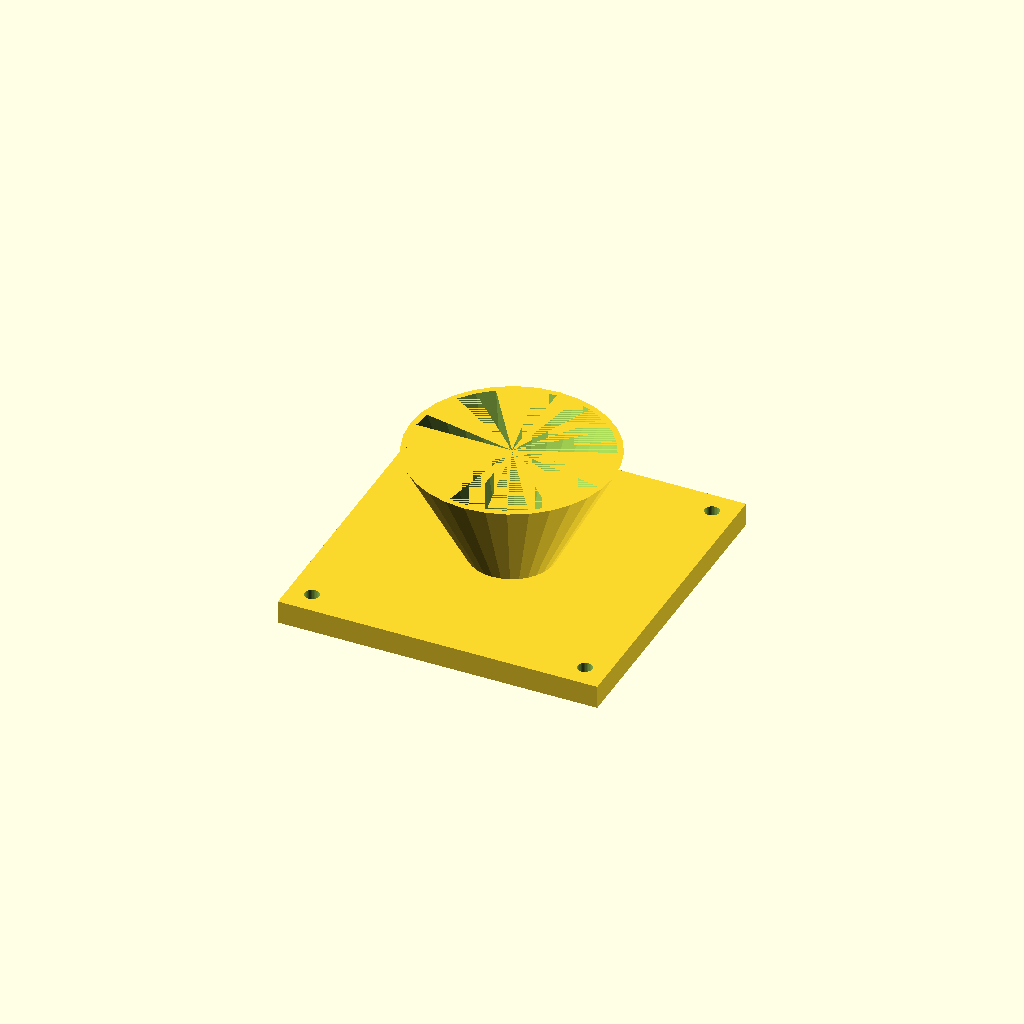
Cell 1: rendered with the file's own defaults.
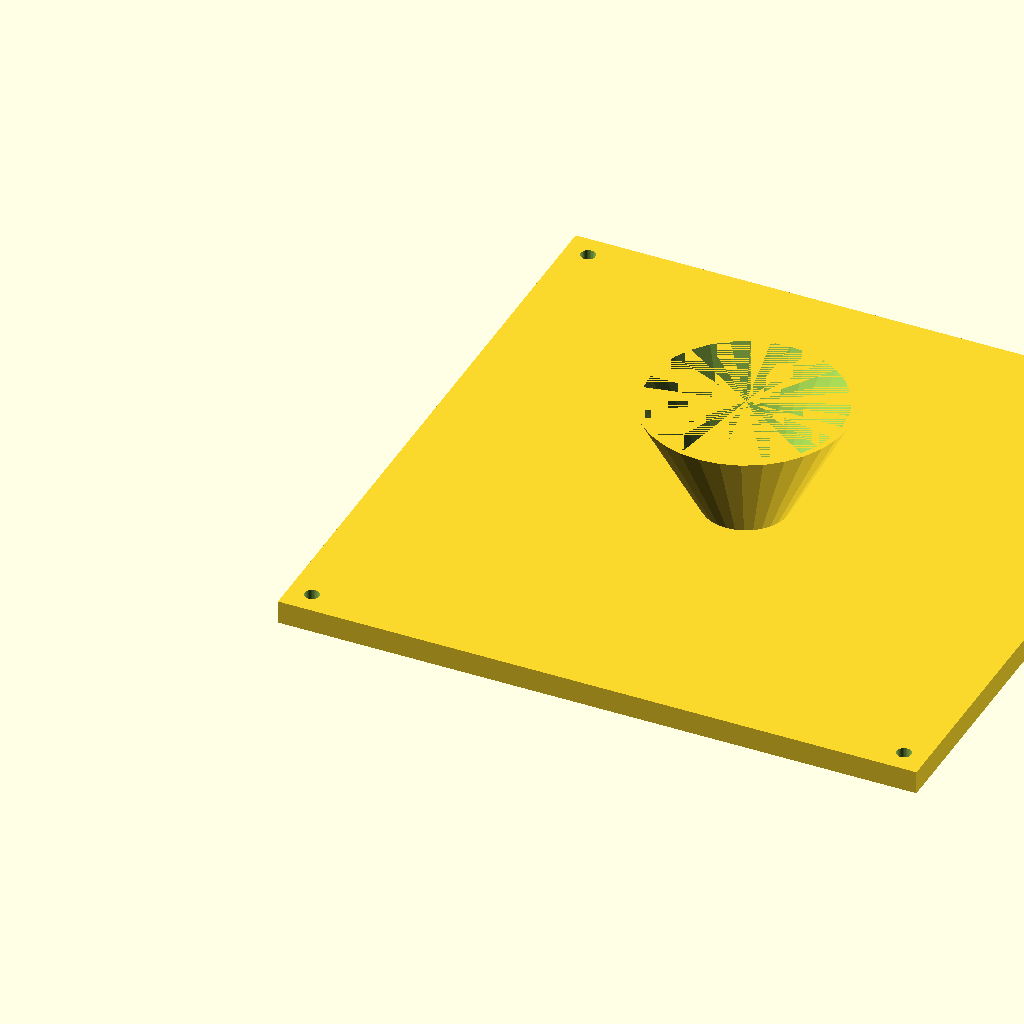
Cell 2 — fl set to 220, the other parameters unchanged.
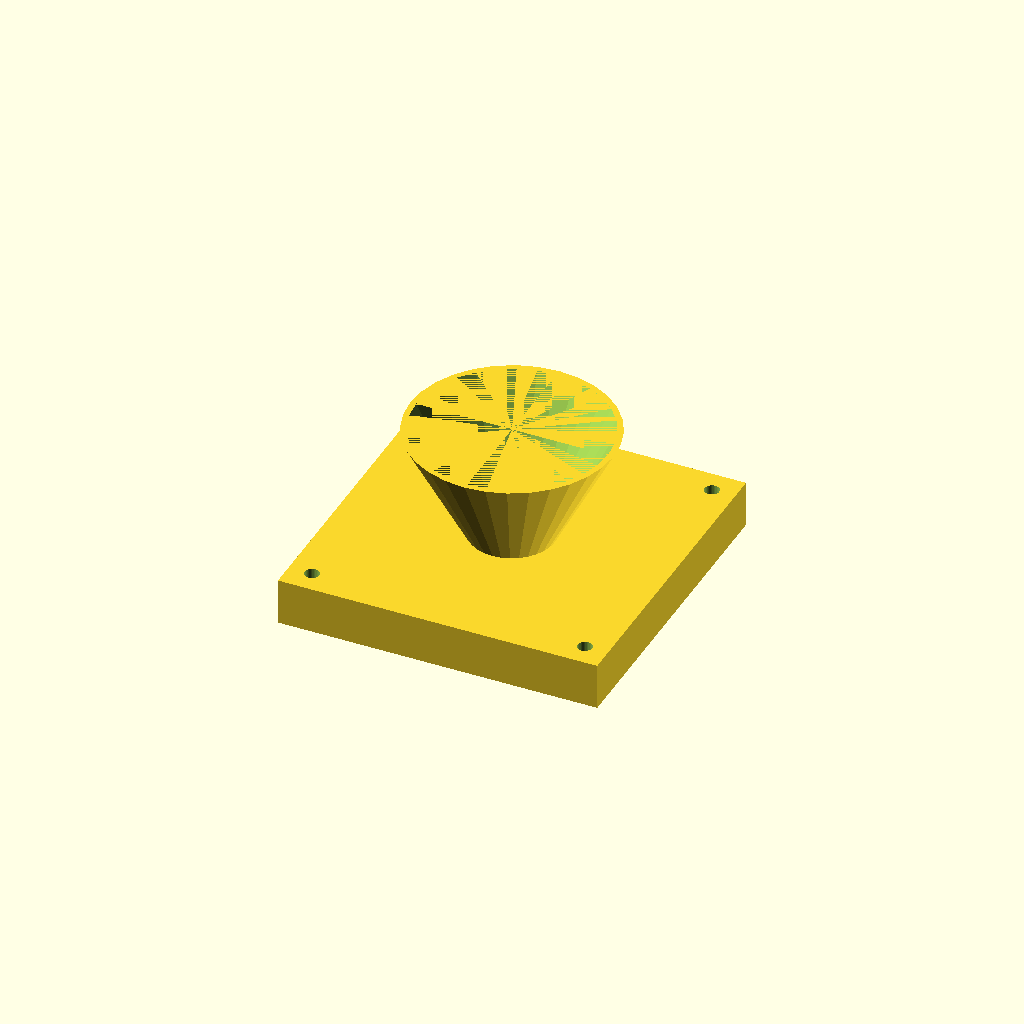
Cell 3 — fl_t set to 16, the other parameters unchanged.
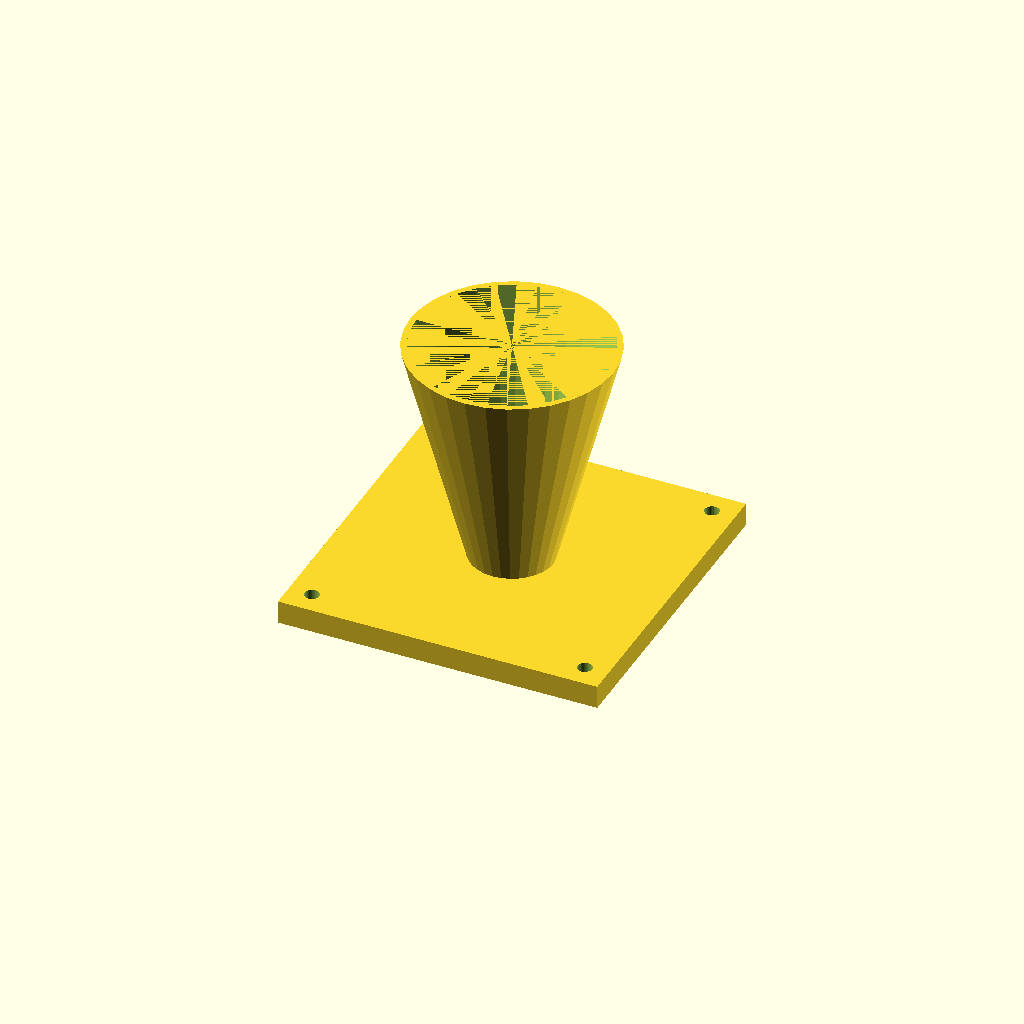
Cell 4: cone_h = 80 (everything else at default).
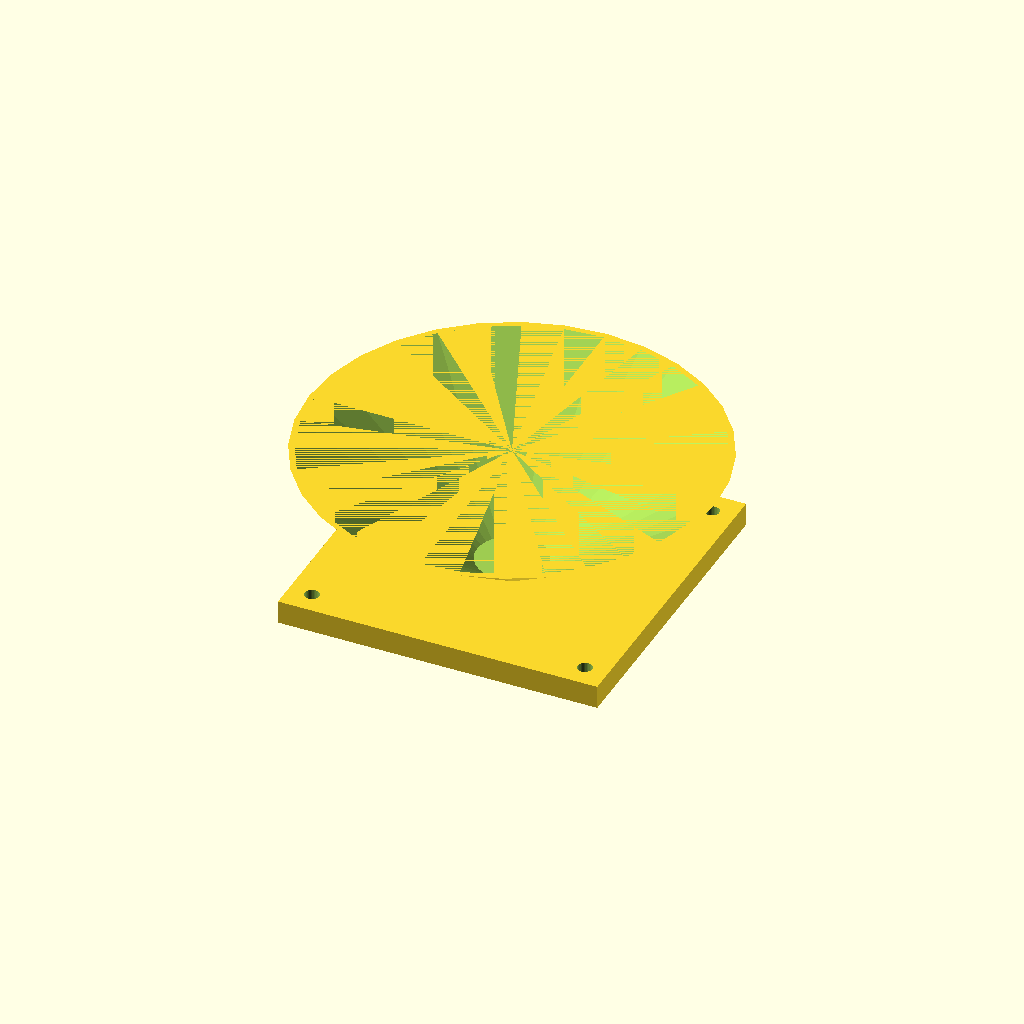
Cell 5: top_d = 140 (everything else at default).
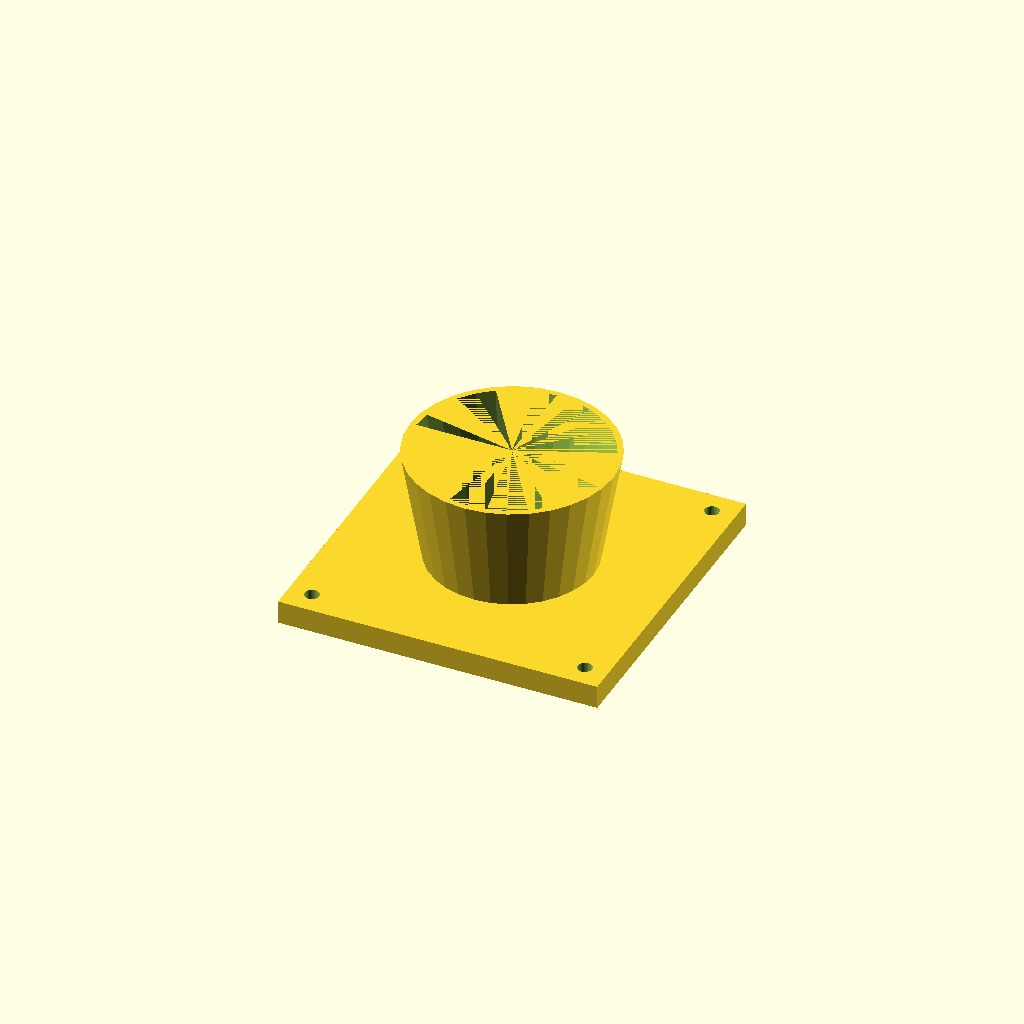
Cell 6: the same model with bot_d = 56.
All cells are drawn from one camera (rotation 55°, 0°, 25°, orthographic, colour scheme Cornfield), so only the parameter changes between them.
Source of the model, optional_data/data/solid3/hopper/part_0073.scad:
$fn = 32;

// ----------------------------------------------------------------------
// Hopper: flanged with square flange
// ----------------------------------------------------------------------

// --- parameters (mm) ---
fl = 110;                 // flange side, X and Y
fl_t = 8;                 // flange thickness
cone_h = 40;              // cone height above the flange
top_d = 70;               // cone mouth diameter
bot_d = 28;               // cone spout diameter
wall = 2;                 // cone wall thickness
hole_r = 2.5;             // flange hole radius
hole_in = 8;              // hole inset from the corners

bore_d = bot_d - 2 * wall;  // spout bore diameter
total_h = fl_t + cone_h - 1;  // overall height

difference() {
  union() {
    cube([fl, fl, fl_t]);
    translate([fl / 2, fl / 2, fl_t - 1])
      cylinder(h = cone_h, d1 = bot_d, d2 = top_d);
  }
  translate([fl / 2, fl / 2, fl_t - 2])
    cylinder(h = cone_h + 1, d1 = bore_d, d2 = top_d - 2 * wall);
  for (sx = [0, 1], sy = [0, 1])
    translate([sx ? fl - hole_in : hole_in,
               sy ? fl - hole_in : hole_in, -1])
      cylinder(r = hole_r, h = fl_t + 2);
}
Customizer parameters (derived from the source; name, type, default, range or options):
fl: number, default 110
fl_t: number, default 8
cone_h: number, default 40
top_d: number, default 70
bot_d: number, default 28
wall: number, default 2
hole_r: number, default 2.5
hole_in: number, default 8
